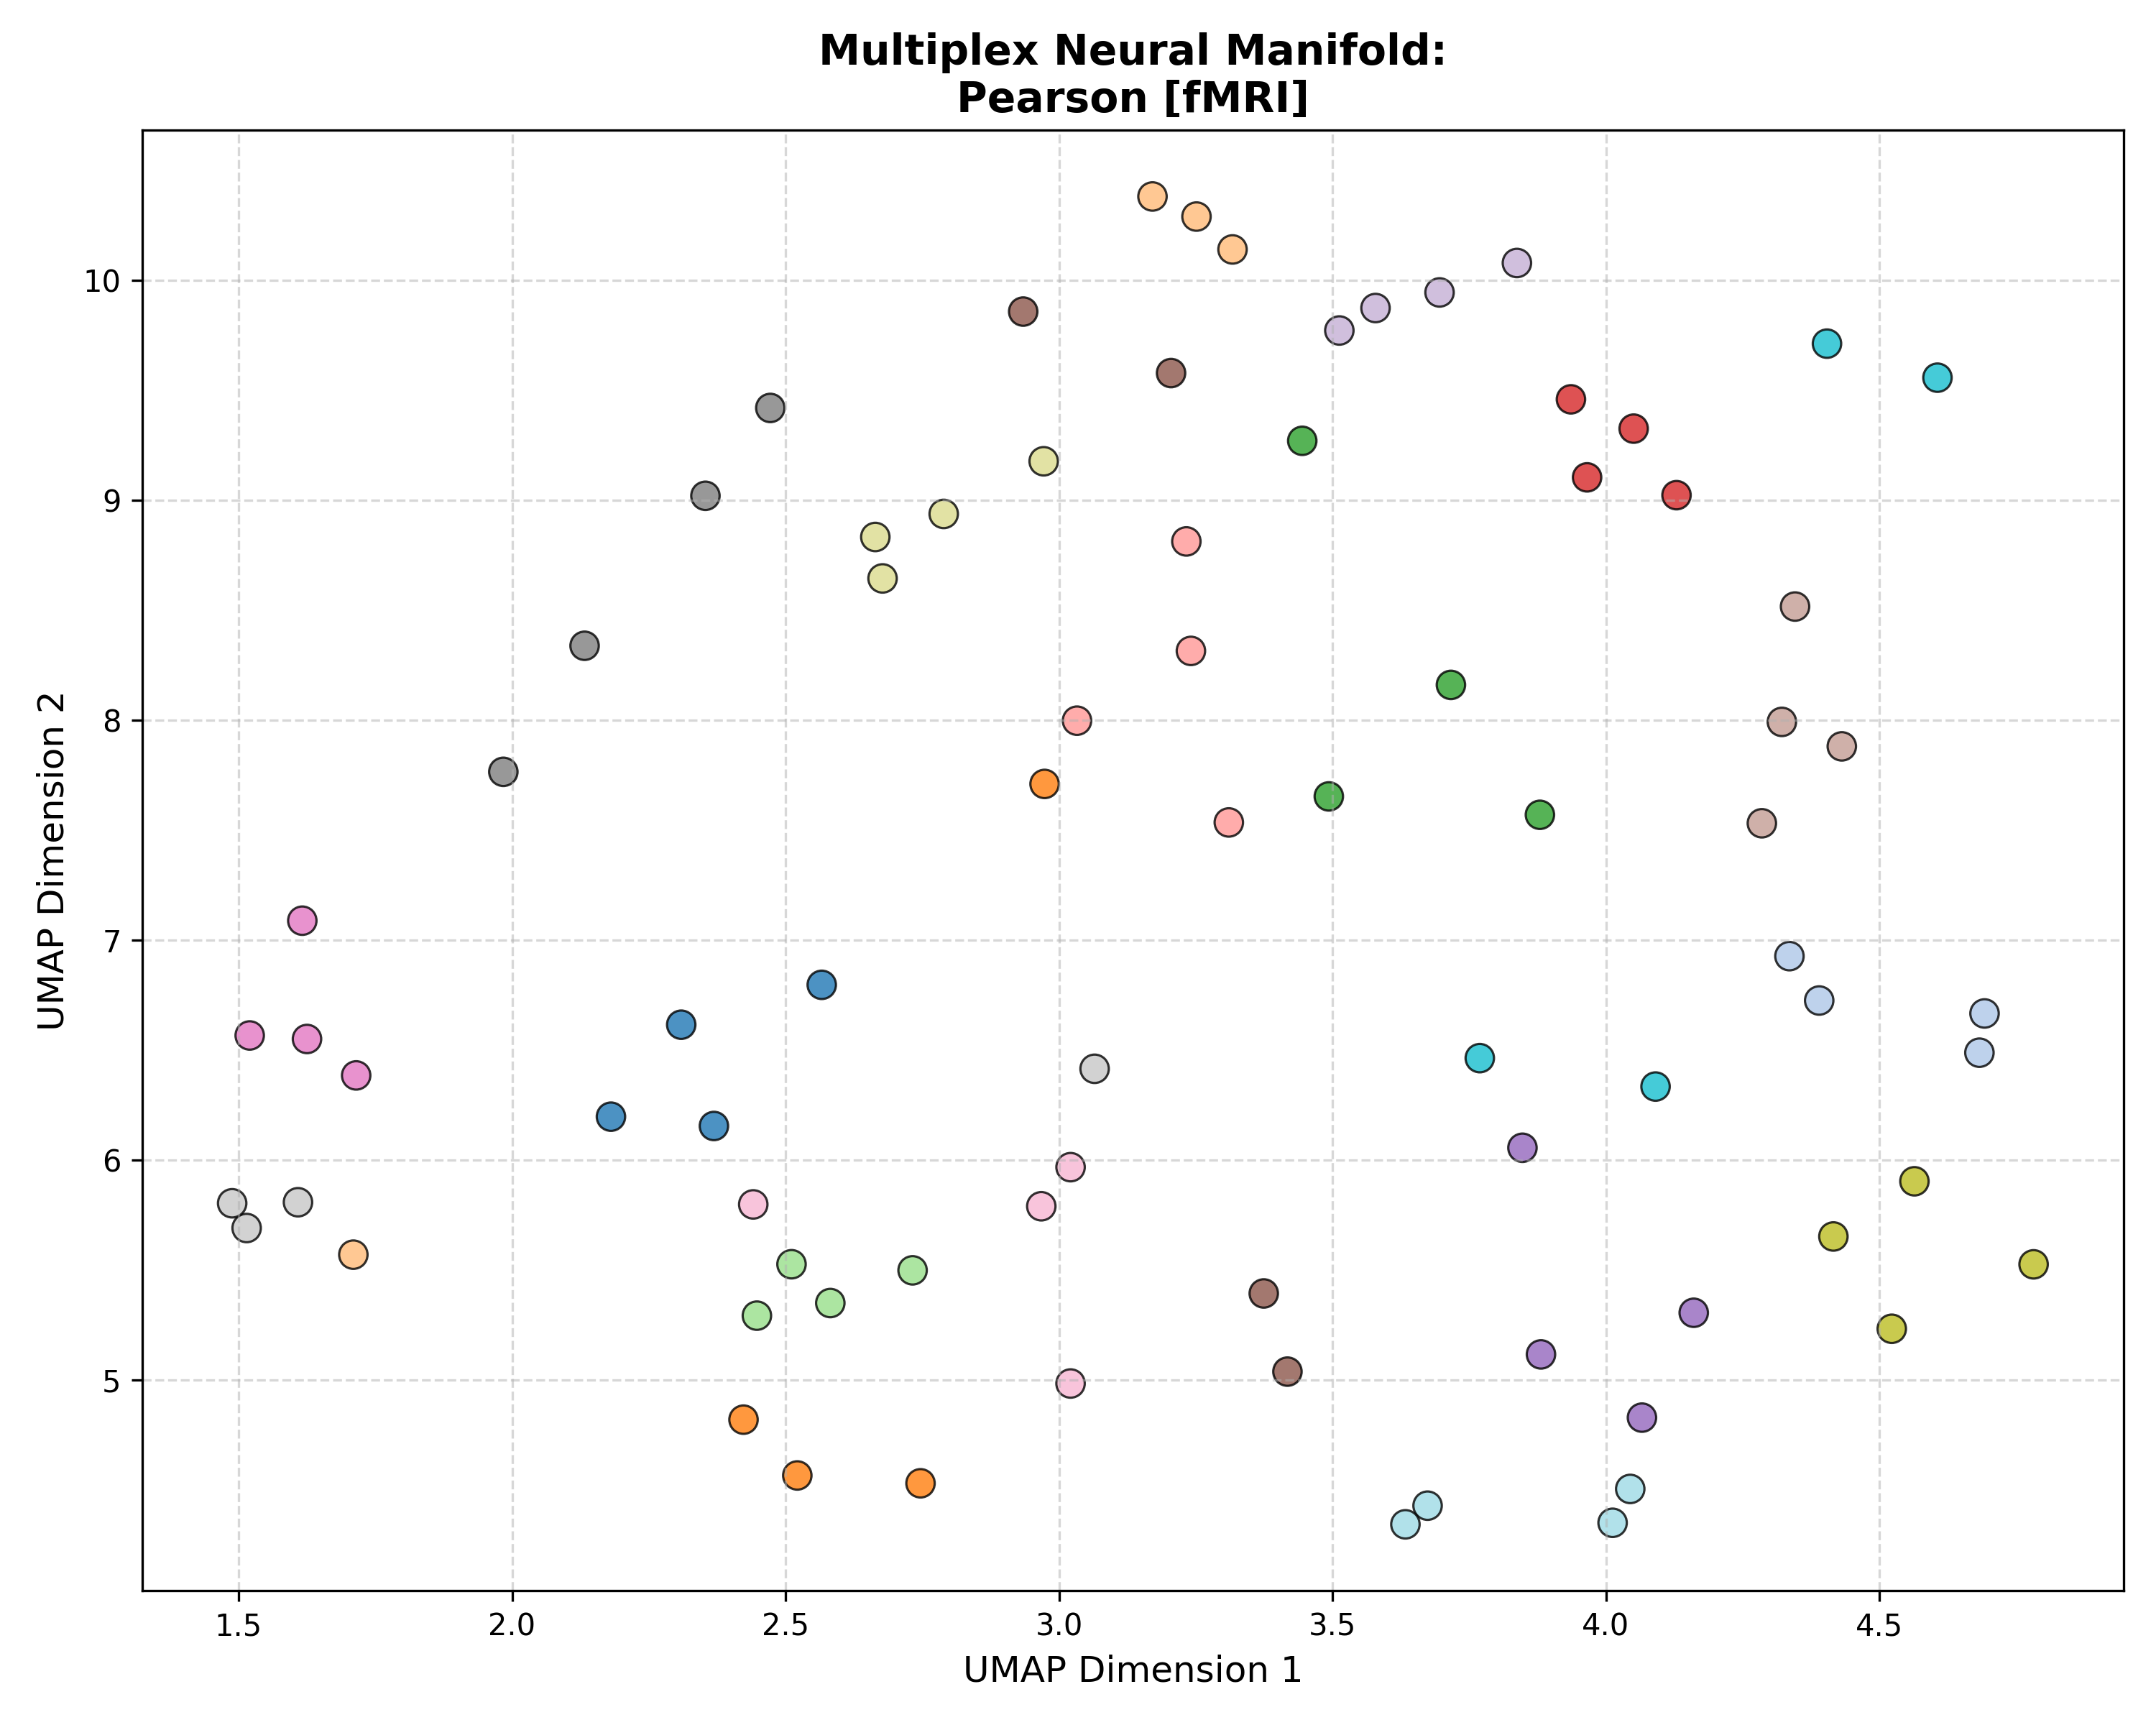

Data behind this chart, as committed beside it:
Subject_ID, UMAP_Dimension_1, UMAP_Dimension_2, Analysis_Group
100307, 2.566, 6.797, Pearson [fMRI]
100307, 2.369, 6.156, Pearson [fMRI]
100307, 2.309, 6.616, Pearson [fMRI]
100307, 2.181, 6.198, Pearson [fMRI]
102816, 4.336, 6.927, Pearson [fMRI]
102816, 4.692, 6.667, Pearson [fMRI]
102816, 4.39, 6.726, Pearson [fMRI]
102816, 4.683, 6.489, Pearson [fMRI]
106521, 2.522, 4.567, Pearson [fMRI]
106521, 2.423, 4.821, Pearson [fMRI]
106521, 2.747, 4.532, Pearson [fMRI]
106521, 2.974, 7.71, Pearson [fMRI]
108323, 3.171, 10.38, Pearson [fMRI]
108323, 1.71, 5.571, Pearson [fMRI]
108323, 3.251, 10.29, Pearson [fMRI]
108323, 3.317, 10.14, Pearson [fMRI]
109123, 3.879, 7.57, Pearson [fMRI]
109123, 3.493, 7.653, Pearson [fMRI]
109123, 3.717, 8.16, Pearson [fMRI]
109123, 3.445, 9.269, Pearson [fMRI]
111514, 2.732, 5.5, Pearson [fMRI]
111514, 2.511, 5.527, Pearson [fMRI]
111514, 2.582, 5.351, Pearson [fMRI]
111514, 2.448, 5.294, Pearson [fMRI]
112920, 3.966, 9.103, Pearson [fMRI]
112920, 3.936, 9.458, Pearson [fMRI]
112920, 4.129, 9.022, Pearson [fMRI]
112920, 4.051, 9.325, Pearson [fMRI]
113922, 3.311, 7.535, Pearson [fMRI]
113922, 3.033, 7.997, Pearson [fMRI]
113922, 3.241, 8.315, Pearson [fMRI]
113922, 3.233, 8.812, Pearson [fMRI]
116726, 3.881, 5.118, Pearson [fMRI]
116726, 3.847, 6.057, Pearson [fMRI]
116726, 4.066, 4.83, Pearson [fMRI]
116726, 4.161, 5.307, Pearson [fMRI]
133019, 3.837, 10.08, Pearson [fMRI]
133019, 3.513, 9.771, Pearson [fMRI]
133019, 3.696, 9.944, Pearson [fMRI]
133019, 3.579, 9.873, Pearson [fMRI]
146129, 3.205, 9.577, Pearson [fMRI]
146129, 2.935, 9.857, Pearson [fMRI]
146129, 3.418, 5.039, Pearson [fMRI]
146129, 3.374, 5.395, Pearson [fMRI]
149741, 4.285, 7.531, Pearson [fMRI]
149741, 4.322, 7.992, Pearson [fMRI]
149741, 4.431, 7.881, Pearson [fMRI]
149741, 4.346, 8.516, Pearson [fMRI]
156334, 1.616, 7.089, Pearson [fMRI]
156334, 1.625, 6.551, Pearson [fMRI]
156334, 1.52, 6.567, Pearson [fMRI]
156334, 1.715, 6.385, Pearson [fMRI]
158136, 3.021, 4.985, Pearson [fMRI]
158136, 2.968, 5.791, Pearson [fMRI]
158136, 2.441, 5.799, Pearson [fMRI]
158136, 3.021, 5.968, Pearson [fMRI]
162026, 2.354, 9.019, Pearson [fMRI]
162026, 2.472, 9.419, Pearson [fMRI]
162026, 2.133, 8.338, Pearson [fMRI]
162026, 1.984, 7.765, Pearson [fMRI]
... 20 more rows
